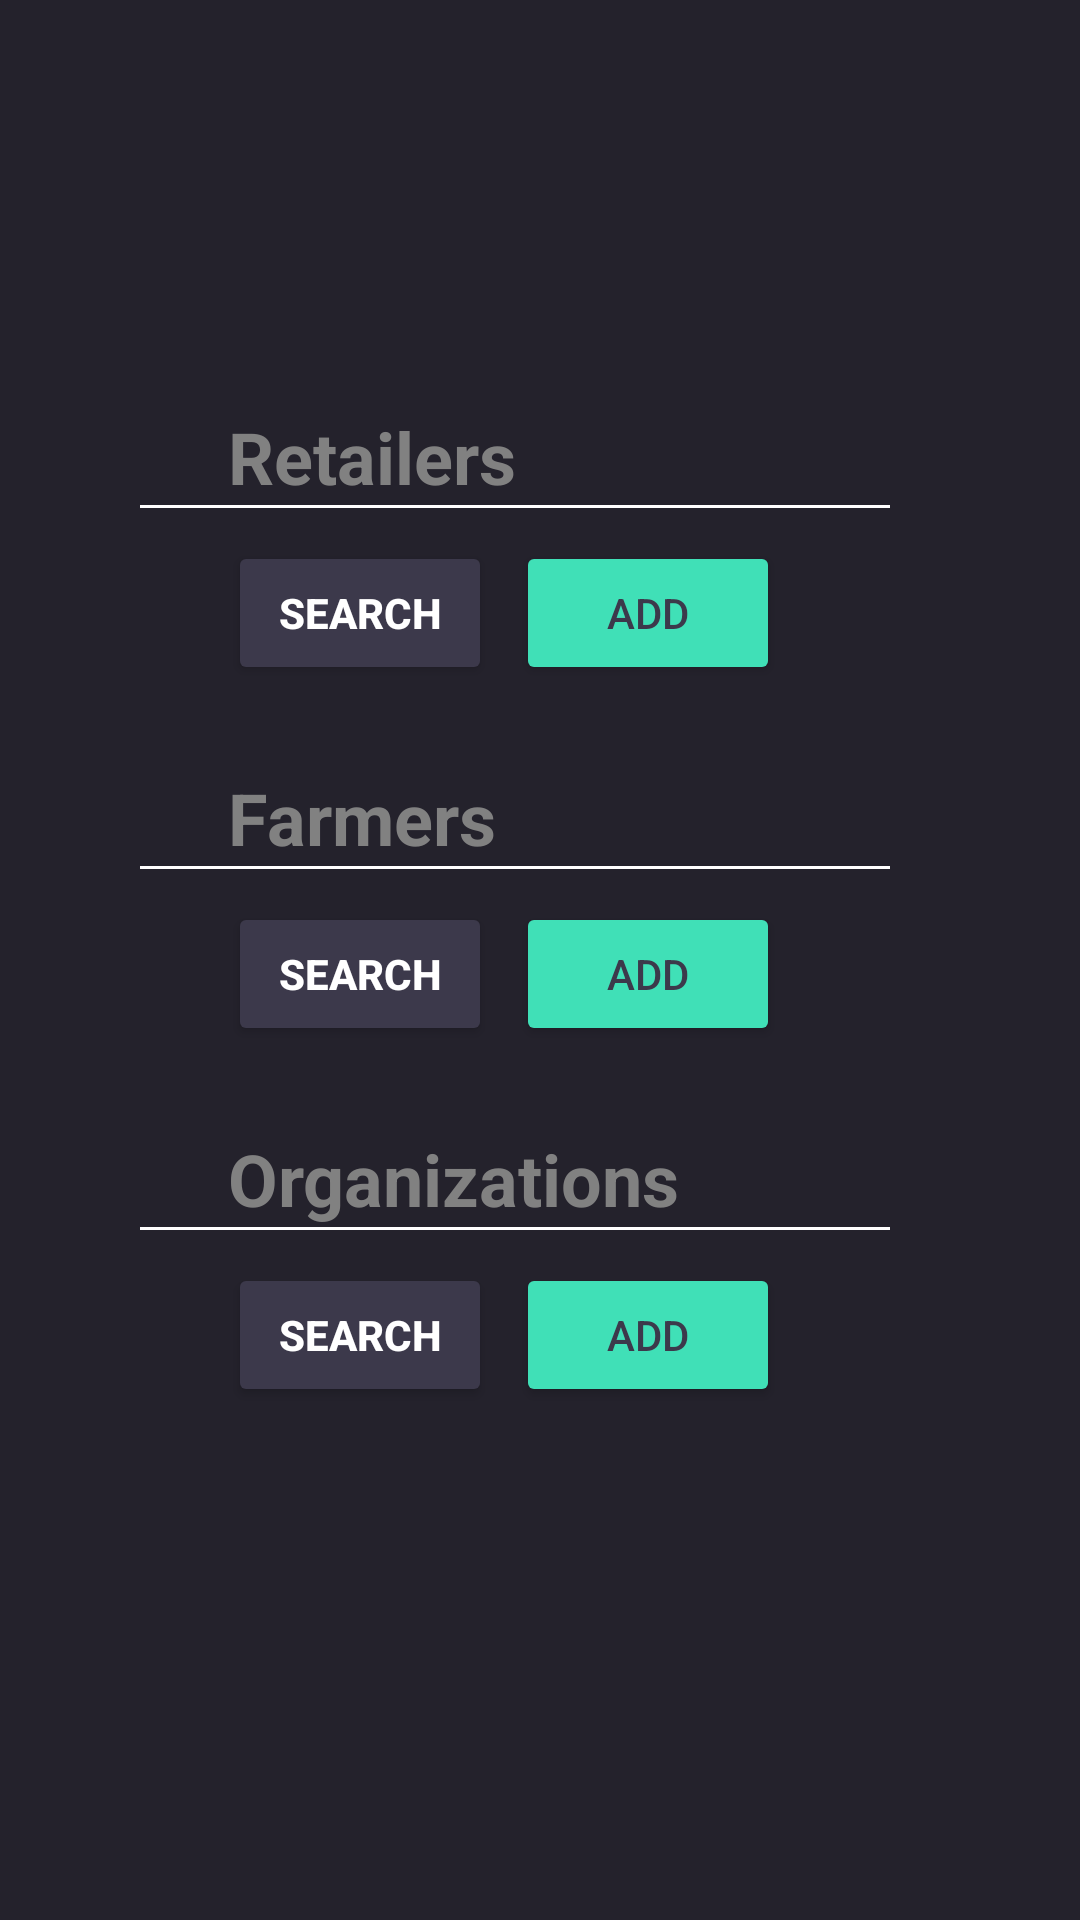

Write the Android layout XML for this screen, with the resource values it uses.
<!-- AndroidManifest.xml: application theme AppTheme.NoActionBar -->
<!-- res/layout/home_frag_layout.xml -->
<?xml version="1.0" encoding="utf-8"?>
<android.support.constraint.ConstraintLayout
    xmlns:android="http://schemas.android.com/apk/res/android"
    xmlns:app="http://schemas.android.com/apk/res-auto"
    xmlns:tools="http://schemas.android.com/tools"
    android:layout_width="match_parent"
    android:background="@color/colorPrimaryDark"
    android:layout_height="match_parent">

    <TextView
        android:id="@+id/retailers_tv"
        android:layout_width="wrap_content"
        android:layout_height="wrap_content"
        android:layout_marginStart="76dp"
        android:layout_marginTop="136dp"
        android:text="@string/retailers"
        android:textColor="@color/light_gray"
        android:textSize="24sp"
        android:textStyle="bold"
        app:layout_constraintStart_toStartOf="parent"
        app:layout_constraintTop_toTopOf="parent" />

    <TextView
        android:id="@+id/farmers_tv"
        android:layout_width="wrap_content"
        android:layout_height="wrap_content"
        android:layout_marginTop="28dp"
        android:text="@string/farmers"
        android:textColor="@color/light_gray"
        android:textSize="24sp"
        android:textStyle="bold"
        app:layout_constraintStart_toStartOf="@+id/retailer_search_btn"
        app:layout_constraintTop_toBottomOf="@+id/retailer_search_btn" />

    <TextView
        android:id="@+id/organizations_tv"
        android:layout_width="wrap_content"
        android:layout_height="wrap_content"
        android:layout_marginTop="28dp"
        android:text="@string/organizations"
        android:textColor="@color/light_gray"
        android:textSize="24sp"
        android:textStyle="bold"
        app:layout_constraintStart_toStartOf="@+id/farmer_search_btn"
        app:layout_constraintTop_toBottomOf="@+id/farmer_search_btn" />

    <android.support.v7.widget.AppCompatButton
        android:id="@+id/retailer_search_btn"
        android:layout_width="wrap_content"
        android:layout_height="wrap_content"
        android:layout_marginTop="12dp"
        android:text="@string/search"
        android:textColor="@color/white"
        android:textStyle="bold"
        app:backgroundTint="@color/colorPrimary"
        app:layout_constraintStart_toStartOf="@+id/retailers_tv"
        app:layout_constraintTop_toBottomOf="@+id/retailers_tv" />

    <android.support.v7.widget.AppCompatButton
        android:id="@+id/farmer_search_btn"
        android:layout_width="wrap_content"
        android:layout_height="wrap_content"
        android:layout_marginTop="12dp"
        android:text="@string/search"
        android:textColor="@color/white"
        android:textStyle="bold"
        app:backgroundTint="@color/colorPrimary"
        app:layout_constraintStart_toStartOf="@+id/farmers_tv"
        app:layout_constraintTop_toBottomOf="@+id/farmers_tv" />

    <android.support.v7.widget.AppCompatButton
        android:id="@+id/organizaiton_search_btn"
        android:layout_width="wrap_content"
        android:layout_height="wrap_content"
        android:layout_marginTop="12dp"
        android:text="@string/search"
        android:textColor="@color/white"
        android:textStyle="bold"
        app:backgroundTint="@color/colorPrimary"
        app:layout_constraintStart_toStartOf="@+id/organizations_tv"
        app:layout_constraintTop_toBottomOf="@+id/organizations_tv" />

    <View
        android:id="@+id/view"
        style="@style/Divider"
        android:layout_width="250dp"
        android:layout_marginStart="8dp"
        android:layout_marginEnd="8dp"
        app:layout_constraintBottom_toBottomOf="parent"
        app:layout_constraintEnd_toEndOf="parent"
        app:layout_constraintHorizontal_bias="0.413"
        app:layout_constraintStart_toStartOf="parent"
        app:layout_constraintTop_toBottomOf="@+id/farmers_tv"
        app:layout_constraintVertical_bias="0.0" />

    <View
        android:id="@+id/view2"
        style="@style/Divider"
        android:layout_width="250dp"
        android:layout_marginStart="8dp"
        android:layout_marginEnd="8dp"
        app:layout_constraintBottom_toBottomOf="parent"
        app:layout_constraintEnd_toEndOf="parent"
        app:layout_constraintHorizontal_bias="0.413"
        app:layout_constraintStart_toStartOf="parent"
        app:layout_constraintTop_toBottomOf="@+id/organizations_tv"
        app:layout_constraintVertical_bias="0.0" />

    <View
        style="@style/Divider"
        android:layout_width="250dp"
        android:layout_marginStart="8dp"
        android:layout_marginEnd="8dp"
        app:layout_constraintBottom_toBottomOf="parent"
        app:layout_constraintEnd_toEndOf="parent"
        app:layout_constraintHorizontal_bias="0.413"
        app:layout_constraintStart_toStartOf="parent"
        app:layout_constraintTop_toBottomOf="@+id/retailers_tv"
        app:layout_constraintVertical_bias="0.0" />

    <android.support.v7.widget.AppCompatButton
        android:id="@+id/retailer_add_btn"
        android:layout_width="wrap_content"
        android:layout_height="wrap_content"
        android:layout_marginStart="8dp"
        android:layout_marginTop="12dp"
        android:text="Add"
        app:backgroundTint="@color/colorAccent"
        android:textColor="@color/colorPrimary"
        app:layout_constraintStart_toEndOf="@+id/retailer_search_btn"
        app:layout_constraintTop_toBottomOf="@+id/retailers_tv" />

    <Button
        android:id="@+id/farmer_add_btn"
        android:layout_width="wrap_content"
        android:layout_height="wrap_content"
        android:layout_marginStart="8dp"
        android:layout_marginTop="12dp"
        android:backgroundTint="@color/colorAccent"
        android:text="Add"
        android:textColor="@color/colorPrimary"
        app:layout_constraintStart_toEndOf="@+id/farmer_search_btn"
        app:layout_constraintTop_toBottomOf="@+id/farmers_tv" />

    <Button
        android:id="@+id/orginzation_add_btn"
        android:layout_width="wrap_content"
        android:layout_height="wrap_content"
        android:layout_marginStart="8dp"
        android:layout_marginTop="12dp"
        android:backgroundTint="@color/colorAccent"
        android:text="Add"
        android:textColor="@color/colorPrimary"
        app:layout_constraintStart_toEndOf="@+id/organizaiton_search_btn"
        app:layout_constraintTop_toBottomOf="@+id/organizations_tv" />

</android.support.constraint.ConstraintLayout>
<!-- resources referenced by this layout -->
<resources>
  <color name="colorAccent">#40e0b7</color>
  <color name="colorPrimary">#3c394b</color>
  <color name="colorPrimaryDark">#24222c</color>
  <color name="light_gray">#818181</color>
  <color name="white">#ffffff</color>
  <string name="farmers">Farmers</string>
  <string name="organizations">Organizations</string>
  <string name="retailers">Retailers</string>
  <string name="search">Search</string>
  <style name="Divider">
          <item name="android:layout_width">match_parent</item>
          <item name="android:layout_height">1dp</item>
          <item name="android:background">@color/white</item>
      </style>
  <style name="AppTheme.NoActionBar">
          <item name="windowActionBar">false</item>
          <item name="windowNoTitle">true</item>
      </style>
</resources>
